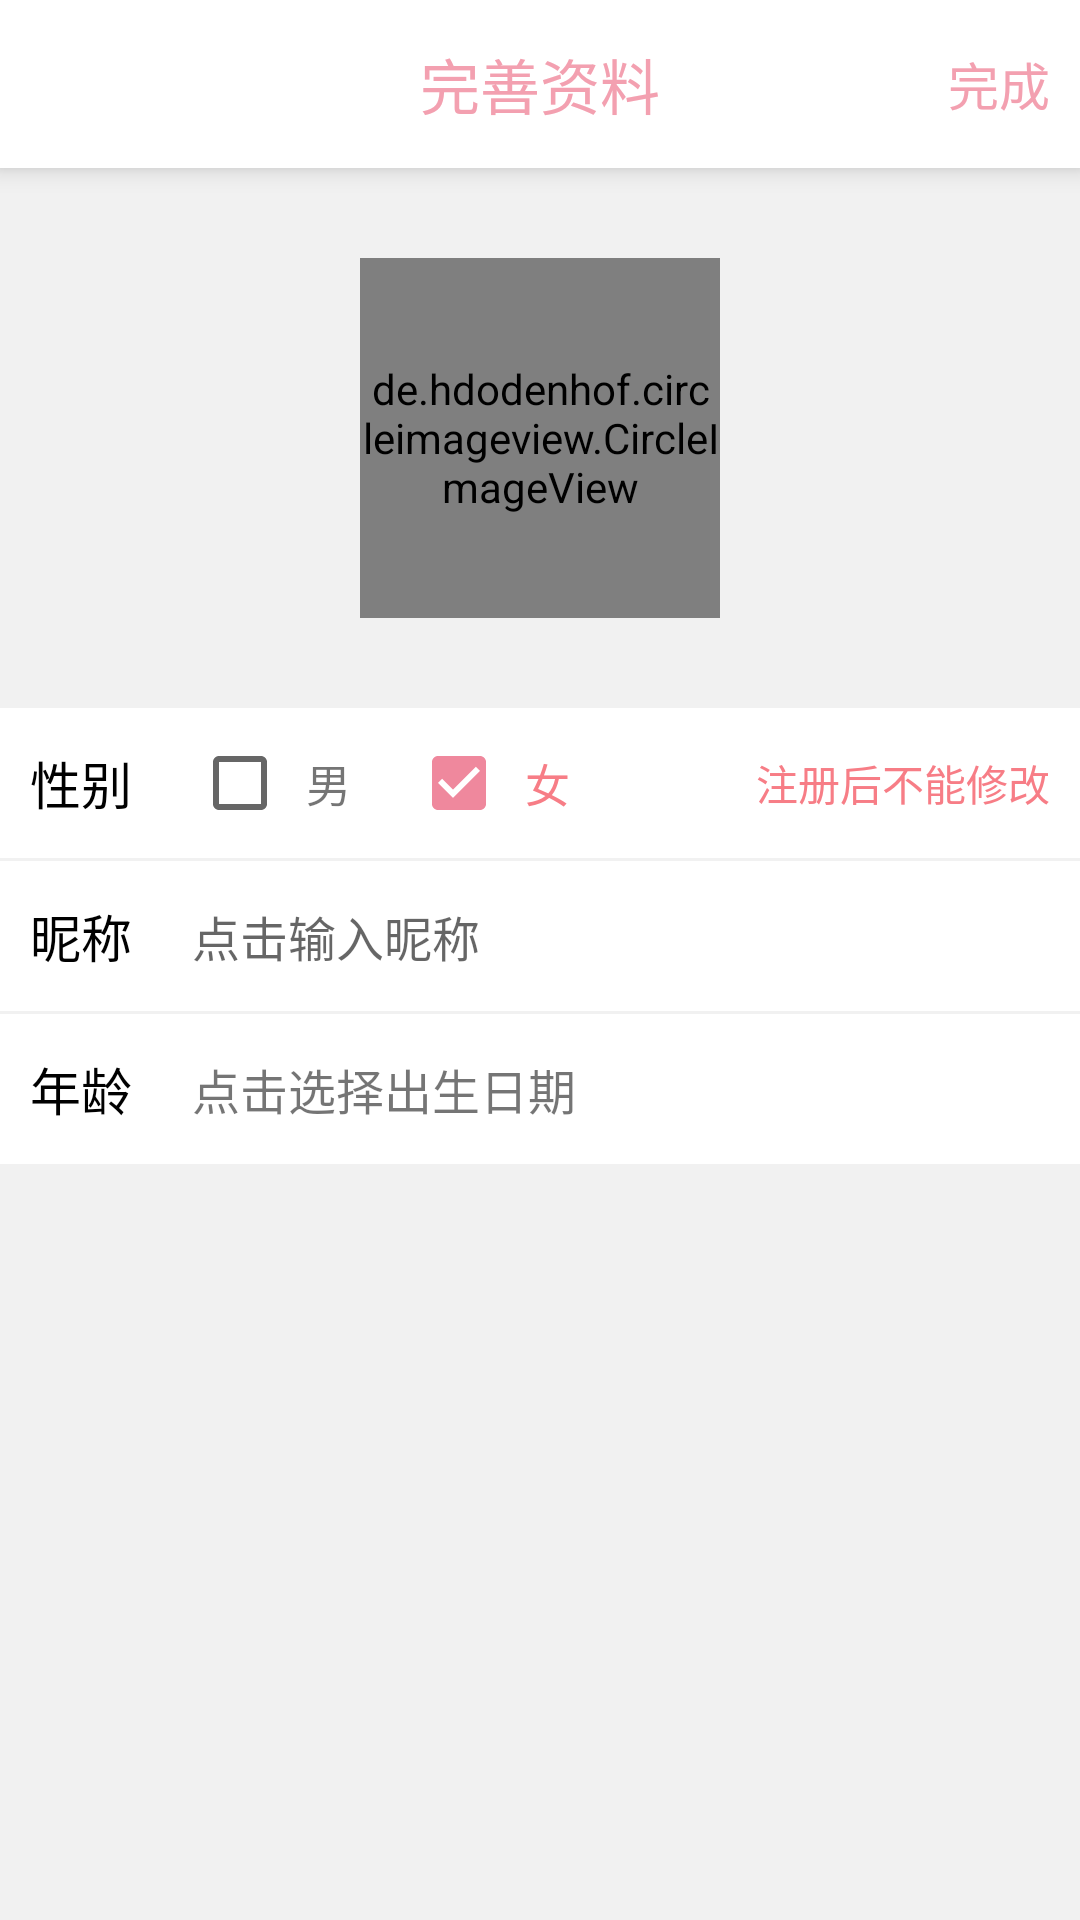

Reconstruct the res/layout file that produces this screen, plus the resources it refers to.
<!-- AndroidManifest.xml: application theme AppTheme -->
<!-- res/layout/activity_complete_info.xml -->
<?xml version="1.0" encoding="utf-8"?>
<LinearLayout xmlns:android="http://schemas.android.com/apk/res/android"
    xmlns:tools="http://schemas.android.com/tools"
    android:layout_width="match_parent"
    android:layout_height="match_parent"
    xmlns:app="http://schemas.android.com/apk/res-auto"
    android:orientation="vertical"
    android:background="#f1f1f1"
    tools:context="com.zz.zy.happychat.activity.CompleteInfoActivity">
    <android.support.v7.widget.Toolbar
        android:layout_width="match_parent"
        app:contentInsetStart="0dp"
        android:elevation="5dp"
        android:background="#fff"
        android:layout_height="?attr/actionBarSize">
        <RelativeLayout
            android:layout_width="match_parent"
            android:layout_height="match_parent">
            <TextView
                android:layout_width="wrap_content"
                android:layout_centerInParent="true"
                android:textSize="20sp"
                android:textColor="#F3A0B0"
                android:text="完善资料"
                android:layout_height="wrap_content" />
            <TextView
                android:id="@+id/tv_ok"
                android:layout_width="wrap_content"
                android:textSize="17sp"
                android:text="完成"
                android:layout_marginRight="10dp"
                android:layout_centerVertical="true"
                android:layout_alignParentRight="true"
                android:textColor="#F3A0B0"
                android:layout_height="wrap_content" />
        </RelativeLayout>
    </android.support.v7.widget.Toolbar>
    <RelativeLayout
        android:layout_width="match_parent"
        android:background="#F1F1F1"
        android:paddingBottom="30dp"
        android:paddingTop="30dp"
        android:layout_height="wrap_content">
        <de.hdodenhof.circleimageview.CircleImageView
            android:id="@+id/iv_takephoto"
            android:layout_width="120dp"
            android:layout_centerHorizontal="true"
            android:src="@drawable/takephoto"
            app:civ_border_color="#ff727272"
            android:layout_height="120dp" />
    </RelativeLayout>
    <LinearLayout
        android:layout_width="match_parent"
        android:background="#fff"
        android:padding="10dp"
        android:gravity="center_vertical"
        android:orientation="horizontal"
        android:layout_height="50dp">
        <TextView
            android:layout_width="wrap_content"
            android:textSize="17sp"
            android:textColor="#000"
            android:text="性别"
            android:layout_height="wrap_content" />
        <CheckBox
            android:id="@+id/cb_man"
            android:layout_marginLeft="20dp"
            android:layout_width="wrap_content"
            android:checked="false"
            android:layout_height="18dp" />
        <TextView
            android:layout_width="wrap_content"
            android:text="男"
            android:layout_marginLeft="6dp"
            android:textSize="15sp"
            android:layout_height="wrap_content" />
        <CheckBox
            android:id="@+id/cb_woman"
            android:layout_marginLeft="20dp"
            android:layout_width="wrap_content"
            android:checked="true"
            android:layout_height="18dp" />
        <TextView
            android:layout_width="wrap_content"
            android:text="女"
            android:layout_marginLeft="6dp"
            android:textSize="15sp"
            android:textColor="#F77D86"
            android:layout_weight="1"
            android:layout_height="wrap_content" />
        <TextView
            android:layout_width="wrap_content"
            android:text="注册后不能修改"
            android:textSize="14sp"
            android:textColor="#F77D86"
            android:layout_height="wrap_content" />
    </LinearLayout>
    <View
        android:layout_width="match_parent"
        android:background="#f1f1f1"
        android:layout_height="1dp"></View>
    <LinearLayout
        android:layout_width="match_parent"
        android:gravity="center_vertical"
        android:orientation="horizontal"
        android:padding="10dp"
        android:background="#fff"
        android:layout_height="50dp">
        <TextView
            android:layout_width="wrap_content"
            android:textSize="17sp"
            android:textColor="#000"
            android:text="昵称"
            android:layout_marginRight="20dp"
            android:layout_height="wrap_content" />
        <EditText
            android:id="@+id/et_nickname"
            android:layout_width="wrap_content"
            android:layout_weight="1"
            android:background="@null"
            android:hint="点击输入昵称"
            android:textSize="16sp"
            android:layout_height="match_parent" />
    </LinearLayout>
    <View
        android:layout_width="match_parent"
        android:layout_height="1dp"
        android:background="#f1f1f1"></View>
    <LinearLayout
        android:layout_width="match_parent"
        android:gravity="center_vertical"
        android:orientation="horizontal"
        android:padding="10dp"
        android:background="#fff"
        android:layout_height="50dp">
        <TextView
            android:layout_width="wrap_content"
            android:textSize="17sp"
            android:textColor="#000"
            android:text="年龄"
            android:layout_marginRight="20dp"
            android:layout_height="wrap_content" />
        <TextView
            android:id="@+id/tv_chooseBirth"
            android:layout_width="wrap_content"
            android:layout_weight="1"
            android:background="@null"
            android:gravity="center_vertical"
            android:text="点击选择出生日期"
            android:textSize="16sp"
            android:layout_height="match_parent" />
    </LinearLayout>
    <View
        android:layout_width="match_parent"
        android:layout_height="1dp"
        android:background="#f1f1f1"></View>
</LinearLayout>
<!-- resources referenced by this layout -->
<resources>
  <!-- drawable takephoto: png bitmap (drawable, 5755 bytes) -->
  <style name="AppTheme" parent="AppBaseTheme" />
  <style name="AppBaseTheme" parent="Theme.AppCompat.Light.DarkActionBar">
          
          <item name="colorPrimary">#EF889D</item>
          <item name="android:textAllCaps">false</item>
          <item name="android:windowActionBar">false</item>
          <item name="windowActionBar">false</item>
          <item name="android:windowAnimationStyle">@style/AnimationActivity</item>
          <item name="windowNoTitle">true</item>
          <item name="colorPrimaryDark">@color/colorPrimaryDark</item>
          <item name="colorAccent">#EF889D</item>
          
          
      </style>
  <style name="AnimationActivity" parent="@android:style/Animation.Activity">
          <item name="android:activityOpenEnterAnimation">@anim/slide_in_left</item>
          <item name="android:activityOpenExitAnimation">@anim/slide_out_left</item>
          <item name="android:activityCloseEnterAnimation">@anim/slide_in_right</item>
          <item name="android:activityCloseExitAnimation">@anim/slide_out_right</item>
      </style>
  <!-- not gathered from this repository: default colours our renderer supplied (Android Studio template values) -->
  <color name="colorPrimaryDark">#FF3700B3</color>
</resources>
